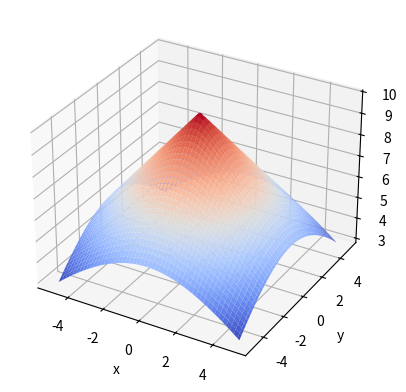

Source code (Python):
import numpy as np
import matplotlib.pyplot as plt
from mpl_toolkits.mplot3d import Axes3D

x = np.linspace(-5, 5, 100)
y = np.linspace(-5, 5, 100)
X, Y = np.meshgrid(x, y)

H = 10-np.sqrt(X**2 + Y**2)

x0, y0 = 2, 2
z0 =10-np.sqrt(x0**2 + y0**2)
print(f"z({x0}, {y0}) = {z0:.4f}")

fig = plt.figure()
ax = fig.add_subplot(111, projection='3d')
ax.plot_surface(X, Y, H, cmap='coolwarm')
ax.set_xlabel('x'); ax.set_ylabel('y'); ax.set_zlabel('z')
plt.show()
